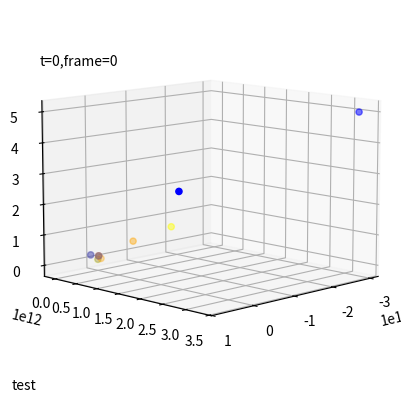

Python code for this plot:
import matplotlib.pyplot as plt
import numpy as np
import time
import matplotlib.animation as animation
from scipy.spatial.transform import Rotation as R
import math

#https://nssdc.gsfc.nasa.gov/planetary/factsheet/
#https://ssd.jpl.nasa.gov/sats/elem/#legend

# started = time.time()

#NOTES:
#Some planets behave strangely if the integration step is to large. This is the case of the moons of mars "phobos" and "deimos"
#when, for example, the step is set to 86400 (that is, a single earth day). Due to the fact that the orbit of mars' moons last less
#than a day this large integration step may result in an inaccurate way to depict the orbit

#Gravitational constant
G=6.67*1e-11

#USEFUL PARAMETERS
number_of_bodies = 12
draw_limit = 365
repeat_integration = 10
instant=0
step=8640.00
computation_time=0
animation_time=0

#initial data (coordinates and velocities) of the system of planets. Every planet begins at its perihelion and with its
#maximum velocity
AU = 149597870700
mercury_dist = 0.307499*AU
venus_dist = 0.718440*AU
earth_dist = 147098450000
moon_earth_dist = 362600000
mars_dist = 1.3814*AU
phobos_mars_dist = 9234420
deimos_mars_dist = 23455500
jupiter_dist = 4.9506*AU
saturn_dist = 9.0412*AU
uranus_dist = 18.2861*AU
neptune_dist = 29.81*AU

distances = [0,mercury_dist,venus_dist,earth_dist,earth_dist+moon_earth_dist,mars_dist,mars_dist+phobos_mars_dist,mars_dist+deimos_mars_dist,
             jupiter_dist,saturn_dist,uranus_dist,neptune_dist]

mercury_speed = 58970
venus_speed = 35260
earth_speed = 30290
moon_earth_speed = 1082
mars_speed = 26500
phobos_mars_speed = 2138 #may be wrong
deimos_mars_speed = 1351.3 #may be wrong
jupiter_speed = 13720
saturn_speed = 10140
uranus_speed = 7130
neptune_speed = 5470

#The data for every planet is initially arranged as a vector of coordinates where only the first one is different from zero, 
#that is all the planets are originally allgigned on the x axis. For example mercury is [mercury_dist,0,0], venus is [venus_dist,0,0].
#the moon is [earth_dist+moon_earth_dist,0,0] because its orbital parameters are defined relatively to the Earth. A similar reasoning
#is purused for the speed of each planet, which is originally directed along the y axis, that is, tangentially to the orbit's
#perihelion: for example mercury is [0,mercury_speed,0].
#For each planet a rotation is defined to rotate the initial conditions according to the orbital parameters defining the orbit
#orientation: (Longitude of ascending node, inclination, argument of perihelion)
mercury_rotation = R.from_euler("ZYX",[48.331,-3.38,29.124],degrees=True)
mercury_rotated = list(mercury_rotation.apply([mercury_dist,0,0]))
mercury_speed_rotated = list(mercury_rotation.apply([0,mercury_speed,0]))
mercury_z = mercury_rotated[2]

venus_rotation = R.from_euler("ZYX",[76.680,-3.86,54.884],degrees=True)
venus_rotated = list(venus_rotation.apply([venus_dist,0,0]))
venus_speed_rotated = list(venus_rotation.apply([0,venus_speed,0]))
venus_z = venus_rotated[2]

earth_rotation = R.from_euler("ZYX",[-11.26064,-7.155,	114.20783],degrees=True)
earth_rotated = list(earth_rotation.apply([earth_dist,0,0]))
earth_speed_rotated = list(earth_rotation.apply([0,earth_speed,0]))
moon_rotated = list(earth_rotation.apply([earth_dist+moon_earth_dist,0,0]))
moon_speed_rotated = list(earth_rotation.apply([0,earth_speed+moon_earth_speed,0]))
earth_z=earth_rotated[2]

mars_rotation = R.from_euler("ZYX",[49.57854,-5.65,	286.5],degrees=True)
mars_rotated = list(mars_rotation.apply([mars_dist,0,0]))
mars_speed_rotated = list(mars_rotation.apply([0,mars_speed,0]))
phobos_rotated = list(mars_rotation.apply([mars_dist+phobos_mars_dist,0,0]))
phobos_speed_rotated = list(mars_rotation.apply([0,mars_speed+phobos_mars_speed,0]))
deimos_rotated = list(mars_rotation.apply([mars_dist+deimos_mars_dist,0,0]))
deimos_speed_rotated = list(mars_rotation.apply([0,mars_speed+deimos_mars_speed,0]))
mars_z=mars_rotated[2]

jupiter_rotation = R.from_euler("ZYX",[100.464,-6.09,273.867],degrees=True)
jupiter_rotated = list(jupiter_rotation.apply([jupiter_dist,0,0]))
jupiter_speed_rotated = list(jupiter_rotation.apply([0,jupiter_speed,0]))
jupiter_z=jupiter_rotated[2]

saturn_rotation = R.from_euler("ZYX",[113.665,-5.51,339.392],degrees=True)
saturn_rotated = list(saturn_rotation.apply([saturn_dist,0,0]))
saturn_speed_rotated = list(saturn_rotation.apply([0,saturn_speed,0]))
saturn_z=saturn_rotated[2]

uranus_rotation = R.from_euler("ZYX",[	74.006,-6.48,96.998857],degrees=True)
uranus_rotated = list(uranus_rotation.apply([uranus_dist,0,0]))
uranus_speed_rotated = list(uranus_rotation.apply([0,uranus_speed,0]))
uranus_z=uranus_rotated[2]

neptune_rotation = R.from_euler("ZYX",[131.783,-6.43,273.187],degrees=True)
neptune_rotated = list(neptune_rotation.apply([neptune_dist,0,0]))
neptune_speed_rotated = list(neptune_rotation.apply([0,neptune_speed,0]))
neptune_z=neptune_rotated[2]

zs = [0,mercury_z,venus_z,earth_z,earth_z,mars_z,mars_z,mars_z,jupiter_dist,saturn_dist,uranus_dist,neptune_dist]

allowed_planets = [1,2,3,5,8,9,10,11]#Index of "real planets" (excluding moons and the sun)
names = ["Sun","Mercury","Venus","Earth","Moon","Mars","Phobos","Deimos","Jupiter","Saturn","Uranus","Neptune"]
years = [0,0,0,0,0,0,0,0,0,0,0,0]#number of revolutions around the sun for each body
displacements_r = [[],[],[],[],[],[],[],[],[],[],[],[]]#displacements from the initial position for each body
delta_theta = [[],[],[],[],[],[],[],[],[],[],[],[]]#angle between the initial position and the actual position for each body
delta_r = [[],[],[],[],[],[],[],[],[],[],[],[]]
initial_positions = [[0,0,0],mercury_rotated,venus_rotated,earth_rotated,moon_rotated,mars_rotated,phobos_rotated,deimos_speed_rotated,
                     jupiter_rotated,saturn_rotated,uranus_rotated,neptune_rotated]

init_data = list(list([0,0,0])+mercury_rotated+venus_rotated+earth_rotated+moon_rotated+mars_rotated+phobos_rotated+deimos_rotated+jupiter_rotated+saturn_rotated+uranus_rotated+neptune_rotated
+list([0,0,0])+mercury_speed_rotated+venus_speed_rotated+earth_speed_rotated+moon_speed_rotated+mars_speed_rotated+phobos_speed_rotated+deimos_speed_rotated+jupiter_speed_rotated+saturn_speed_rotated+uranus_speed_rotated+neptune_speed_rotated)

#Masses of the bodies
sun_mass = 1.9891*1e30
earth_mass = 5.972168*1e24
moon_mass = 7.342*1e22
mercury_mass = 0.055*earth_mass
venus_mass = 0.815*earth_mass
mars_mass = 0.107*earth_mass
phobos_mass = 1.060*1e16
deimos_mass = 1.51*1e15
jupiter_mass = 317.8*earth_mass
saturn_mass = 95.159*earth_mass
uranus_mass = 14.536*earth_mass
neptune_mass = 17.147*earth_mass
pars = [sun_mass,mercury_mass,venus_mass,earth_mass,moon_mass,mars_mass,phobos_mass,deimos_mass,jupiter_mass,saturn_mass,uranus_mass,neptune_mass]

#FOR ANIMATION PURPOSE:
#current planet on which the plot is centered
current_body=0
#current values used to define axes limits as "position of the current planet"+-"current_limits[index]"
current_limits = [1.33*neptune_dist,1.33*neptune_dist,1.33*neptune_z]

#Slicing (coordinates only) of the initial data which is later useful 
actual_data=[[[init_data[0+3*i],init_data[1+3*i],init_data[2+3*i]] for i in range(0,number_of_bodies)]]

#Set up for the animation
fig = plt.figure()
ax = fig.add_subplot(projection="3d")
ax.view_init(elev=10,azim=45)

#Scatter points at the bodies' positions
graph = ax.scatter([init_data[0+3*i] for i in range(0,number_of_bodies)],
                   [init_data[1+3*i] for i in range(0,number_of_bodies)],
                   [init_data[2+3*i] for i in range(0,number_of_bodies)],
                   c=["Yellow","Gray","Orange","Blue","Gray","Red","Gray","Gray","Orange","Yellow","Blue","Blue"])

#Definitiion of the event used to change view in the animation. If the right key is pressed the animation switches
#to the desired body, updating the axes limits consequently
def onclick(event):
    global current_body,current_limits
    allowed =['0','1','2','3','4','a','5','6','7','b','8','9','A','B']
    if(event.key in allowed):
        print(event.key)
        if(event.key=='0'):#Sun
            current_body = int(event.key)
            current_limits = [1.33*neptune_dist,1.33*neptune_dist,1.33*neptune_z]
        elif(event.key=='1'):#Mercury
            current_body = int(event.key)
            current_limits = [1.33*mercury_dist,1.33*mercury_dist,1.33*mercury_z]
        elif(event.key=='2'):#Venus
            current_body = int(event.key)
            current_limits = [1.33*venus_dist,1.33*venus_dist,1.33*venus_z]
        elif(event.key=='3'):#Earth
            current_body = int(event.key)
            current_limits = [1.33*earth_dist,1.33*earth_dist,1.33*earth_z]
        elif(event.key=='4'):#Moon
            current_body = int(event.key)
            current_limits = [1.33*moon_earth_dist,1.33*moon_earth_dist,1.33*earth_z]
        elif(event.key=='a'):#Earth-Moon center of mass
            current_body=-1
            current_limits = [1.33*moon_earth_dist,1.33*moon_earth_dist,1.33*earth_z]
        elif(event.key=='5'):#Mars
            current_body = int(event.key)
            current_limits = [1.33*mars_dist,1.33*mars_dist,1.33*mars_z]
        elif(event.key=='6'):#Phobos
            current_body = int(event.key)
            current_limits = [1.33*phobos_mars_dist,1.33*phobos_mars_dist,1.33*mars_z]
        elif(event.key=='7'):#Deimos
            current_body = int(event.key)
            current_limits = [1.33*deimos_mars_dist,1.33*deimos_mars_dist,1.33*mars_z]
        elif(event.key=='b'):#Phobos-Deimos_Mars center of mass
            current_body = -2
            current_limits = [1.33*deimos_mars_dist,1.33*deimos_mars_dist,1.33*mars_z]
        elif(event.key=='8'):#Jupiter
            current_body = int(event.key)
            current_limits = [1.33*jupiter_dist,1.33*jupiter_dist,1.33*jupiter_z]
        elif(event.key=='9'):#Saturn
            current_body = int(event.key)
            current_limits = [1.33*saturn_dist,1.33*saturn_dist,1.33*saturn_z]
        elif(event.key=='A'):#Uranus
            current_body = 10
            current_limits = [1.33*uranus_dist,1.33*uranus_dist,1.33*uranus_z]
        elif(event.key=='B'):#Neptune
            current_body = 11
            current_limits = [1.33*neptune_dist,1.33*neptune_dist,1.33*neptune_z]


cid = fig.canvas.mpl_connect('key_press_event', onclick)

#This is just a variation of the onclick function, for the purpose of building an animation which switches between the different 
#planets without an external input
def switch_planet(key):
    global current_body,current_limits
    print(key)
    if(key==0):#Sun
        current_body = 0
        current_limits = [1.33*neptune_dist,1.33*neptune_dist,1.33*neptune_z]
    elif(key==1):#Mercury
        current_body = 1
        current_limits = [1.33*mercury_dist,1.33*mercury_dist,1.33*mercury_z]
    elif(key==2):#Venus
        current_body = 2
        current_limits = [1.33*venus_dist,1.33*venus_dist,1.33*venus_z]
    elif(key==3):#Earth
        current_body = 3
        current_limits = [1.33*earth_dist,1.33*earth_dist,1.33*earth_z]
    elif(key==4):#Moon
        current_body = 4
        current_limits = [1.33*moon_earth_dist,1.33*moon_earth_dist,1.33*earth_z]
    elif(key==5):#Earth-Moon center of mass
        current_body=-1
        current_limits = [1.33*moon_earth_dist,1.33*moon_earth_dist,1.33*earth_z]
    elif(key==6):#Mars
        current_body = 5
        current_limits = [1.33*mars_dist,1.33*mars_dist,1.33*mars_z]
    elif(key==7):#Phobos
        current_body = 6
        current_limits = [1.33*phobos_mars_dist,1.33*phobos_mars_dist,1.33*mars_z]
    elif(key==8):#Deimos
        current_body = 7
        current_limits = [1.33*deimos_mars_dist,1.33*deimos_mars_dist,1.33*mars_z]
    elif(key==9):#Phobos-Deimos_Mars center of mass
        current_body = -2
        current_limits = [1.33*deimos_mars_dist,1.33*deimos_mars_dist,1.33*mars_z]
    elif(key==10):#Jupiter
        current_body = 8
        current_limits = [1.33*jupiter_dist,1.33*jupiter_dist,1.33*jupiter_z]
    elif(key==11):#Saturn
        current_body = 9
        current_limits = [1.33*saturn_dist,1.33*saturn_dist,1.33*saturn_z]
    elif(key==12):#Uranus
        current_body = 10
        current_limits = [1.33*uranus_dist,1.33*uranus_dist,1.33*uranus_z]
    elif(key==13):#Neptune
        current_body = 11
        current_limits = [1.33*neptune_dist,1.33*neptune_dist,1.33*neptune_z]

#Function that implements the possibility of zooming in and out by scrolling with the mouse
def on_scroll(event):
    # print(event.button, event.step)
    increment = event.step
    scale = 0

    for i in range(0,2):
        if(i!=2):
            scale = increment * distances[current_body]/10
        else:
            scale = increment * zs[current_body]/10

        if(scale>current_limits[i] and event.button=="down"):
            print("Cannot scale")
        else:
            current_limits[i]+=scale

fig.canvas.mpl_connect('scroll_event', on_scroll)

#function calculating the angle between two vectors
def angle(v_1,v_2):
    v_1=v_1/np.linalg.norm(v_1)
    v_2=v_2/np.linalg.norm(v_2)
    return np.arccos(np.clip(np.dot(v_1, v_2), -1.0, 1.0))*180/math.pi

#function which returns a three dimensional vecto containing the current coordinates of a specific body
def planet_vector(index):
    return [init_data[0+3*index],init_data[1+3*index],init_data[2+3*index]]

def planet_velocity(index):
    return [init_data[0+3*(index+number_of_bodies)],init_data[1+3*(index+number_of_bodies)],init_data[2+3*(index+number_of_bodies)]]

def COM(planet_indexes):
    total_mass=0
    center_of_mass=0
    for i in planet_indexes:
        total_mass+=pars[i]
        center_of_mass+=pars[i]*np.array(planet_vector(i))
    return center_of_mass/total_mass

additional_text=""

#Function to call in the animation later. It updates the axes when the user wants to change view. The array "init_data"
#is the one which is later updated in the animation.
def center_on_planet(planet_index,limits,string):
    global additional_text
    additional_text = ""
    if(planet_index==-1):
        # total_mass = pars[3]+pars[4]
        # center_of_mass = (pars[3]/total_mass)*np.array(planet_vector(3))+(pars[4]/total_mass)*np.array(planet_vector(4))
        center_of_mass = COM([3,4])
        ax.set(xlim3d=(center_of_mass[0]-limits[0], center_of_mass[0]+limits[0]))
        ax.set(ylim3d=(center_of_mass[1]-limits[1], center_of_mass[1]+limits[1]))
        ax.set(zlim3d=(center_of_mass[2]-limits[2], center_of_mass[2]+limits[2]))
        # string+="\nEarth-Moon COM: ({:.3E},{:.3E},{:.3E})".format(center_of_mass[0]/AU,center_of_mass[1]/AU,center_of_mass[2]/AU)
        additional_text+= "Earth-Moon COM: ({:.3E},{:.3E},{:.3E})".format(center_of_mass[0]/AU,center_of_mass[1]/AU,center_of_mass[2]/AU)
    elif(planet_index==-2):
        # total_mass = pars[5]+pars[6]+pars[7]
        # center_of_mass = (pars[5]/total_mass)*np.array(planet_vector(5))+(pars[6]/total_mass)*np.array(planet_vector(6))+(pars[7]/total_mass)*np.array(planet_vector(7))
        center_of_mass=COM([5,6,7])
        ax.set(xlim3d=(center_of_mass[0]-limits[0], center_of_mass[0]+limits[0]))
        ax.set(ylim3d=(center_of_mass[1]-limits[1], center_of_mass[1]+limits[1]))
        ax.set(zlim3d=(center_of_mass[2]-limits[2], center_of_mass[2]+limits[2]))
        # string+="\nMars with moons COM: ({:.3E},{:.3E},{:.3E})".format(center_of_mass[0]/AU,center_of_mass[1]/AU,center_of_mass[2]/AU)
        additional_text+= "Mars with moons COM: ({:.3E},{:.3E},{:.3E})".format(center_of_mass[0]/AU,center_of_mass[1]/AU,center_of_mass[2]/AU)
    else:
        #update of the axes
        ax.set(xlim3d=(init_data[0+3*planet_index]-limits[0], init_data[0+3*planet_index]+limits[0]))
        ax.set(ylim3d=(init_data[1+3*planet_index]-limits[1], init_data[1+3*planet_index]+limits[1]))
        ax.set(zlim3d=(init_data[2+3*planet_index]-limits[2], init_data[2+3*planet_index]+limits[2]))

        # string+="\n"+names[planet_index]
        additional_text += names[planet_index]
        # string+="({:.3E},{:.3E},{:.3E})".format(init_data[0+3*planet_index]/AU,init_data[1+3*planet_index]/AU,init_data[2+3*planet_index]/AU)
        additional_text += "({:.3E},{:.3E},{:.3E})".format(init_data[0+3*planet_index]/AU,init_data[1+3*planet_index]/AU,init_data[2+3*planet_index]/AU)
        dist=np.linalg.norm(np.array(planet_vector(planet_index))
                            -np.array(planet_vector(0)))
        if(planet_index in allowed_planets):
            # string+="\nDistance from the sun= {:.3E}".format(np.linalg.norm(delta_r[planet_index][1])/AU)
            additional_text+="\nDistance from the sun= {:.3E}".format(np.linalg.norm(delta_r[planet_index][1])/AU)
        
        if(planet_index in allowed_planets):
            # string+="\nAngle= {:.3f}".format(delta_theta[planet_index][1])
            additional_text+="\nAngle= {:.3f}".format(delta_theta[planet_index][1])
            # if(len(delta_theta[planet_index])==3):
            #     #The angular speed is caclulated like Δtheta/Δt
            #     momentum = pars[planet_index]*(np.linalg.norm(planet_vector(planet_index))**2)*np.abs(delta_theta[planet_index][2]-delta_theta[planet_index][1])/float(step)
            #     string+="\nAngular momentum= {:.5E}".format(momentum)
    return string

#function which collects useful information about the orbits, to be later used in other functions
def study_orbits():
    for i in allowed_planets:
        #Save the current displacement for the i_th planet
        displacements_r[i].append(np.linalg.norm(np.array(initial_positions[i])-np.array(planet_vector(i))))
        #Save the current angle for the i_th planet
        delta_theta[i].append(angle(np.array(planet_vector(i))-np.array(planet_vector(0)),initial_positions[i]))
        #distances from the sun
        delta_r[i].append(np.array(planet_vector(i))-np.array(planet_vector(0)))
        if(len(delta_theta[i])==4):
            #only three subsequent values are stored for the angle
            delta_theta[i].remove(delta_theta[i][0])
        if(len(delta_r[i])==3):
            #only two subsequent values are stored for the angle
            delta_r[i].remove(delta_r[i][0])
        if(len(displacements_r[i])==4):
            #only three subsequent values are stored for the displacement
            displacements_r[i].remove(displacements_r[i][0])
        #These two condition seem to work in the same way, that is searching for a minimum of the angle or for a minimum of the displacement
        # if(len(displacements_r[i])==3 and displacements_r[i][1]<displacements_r[i][2] and displacements_r[i][0]>displacements_r[i][1]):
        if(len(delta_theta[i])==3 and delta_theta[i][1]<delta_theta[i][2] and delta_theta[i][0]>delta_theta[i][1]):
            years[i]+=1
            print("Minimum dispacement: {}".format(displacements_r[i][1]))
            print(names[i]+"Period #{}: {}".format(years[i],instant/86400))

plots=[]
for i in range(0,number_of_bodies):
    plot=ax.plot(init_data[0+3*i],init_data[1+3*i],init_data[2+3*i],linewidth=.5,color="gray")[0]
    plots.append(plot)

data = ax.text2D(0.05, 0.85, "t={},frame={}".format(instant,0), transform=ax.transAxes)
planet_name = ax.text2D(-0.1,-0.1, "test")

def rk4(t, timestep,vars,pars,funcs):
    k1=[]
    k2=[]
    k3=[]
    k4=[]
    temp=[]
    for i in range(0,len(vars)):
        k1.append(timestep*funcs[i](t,vars,pars))

    for i in range(0,len(vars)):
        temp.append(vars[i]+k1[i]/2.)

    for i in range(0,len(vars)):
        k2.append(timestep*funcs[i](t+timestep/2.,temp,pars))

    for i in range(0,len(vars)):
        temp[i]=vars[i]+k2[i]/2.

    for i in range(0,len(vars)):
        k3.append(timestep*funcs[i](t+timestep/2.,temp,pars))

    for i in range(0,len(vars)):
        temp[i]=vars[i]+k3[i]

    for i in range(0,len(vars)):
        k4.append(timestep*funcs[i](t+timestep,temp,pars))

    for i in range(0,len(vars)):
        vars[i]+=(k1[i]+2*k2[i]+2*k3[i]+k4[i])/6.

    return vars

def f_vel(i,axis,masses,vars):
    planet_coords = [[vars[0+3*i],vars[1+3*i],vars[2+3*i]] for i in range(0,number_of_bodies)]

    ret = 0.0
    den = 0.0
    for j in range(0,number_of_bodies):
        if(j==i):
            continue
        den = (planet_coords[i][0] - planet_coords[j][0])**2 + (planet_coords[i][1] - planet_coords[j][1])**2 + (planet_coords[i][2] - planet_coords[j][2])**2
        den = den**1.5
        ret -= masses[j]*G*(planet_coords[i][axis] - planet_coords[j][axis])/den
    return ret

def f_coord(i,axis,masses,vars):
    planet_vels = [[vars[0+3*i],vars[1+3*i],vars[2+3*i]] for i in range(number_of_bodies,2*number_of_bodies)]
    return planet_vels[i][axis]

def total_energy(masses, vars):
    planet_coords = [np.array([vars[0+3*i],vars[1+3*i],vars[2+3*i]]) for i in range(0,number_of_bodies)]
    planet_vels = [np.array([vars[0+3*i],vars[1+3*i],vars[2+3*i]]) for i in range(number_of_bodies,2*number_of_bodies)]

    #computation of the total kinetic energy
    tot_kinetic = 0
    for i in range(0,number_of_bodies):
        tot_kinetic += .5*masses[i]*(np.linalg.norm(planet_vels[i])**2)

    #computation of the total potential energy
    tot_potential = 0
    for i in range(0,number_of_bodies):
        for j in range(0,number_of_bodies):
            if(j==i):
                continue
            tot_potential-=.5*(G*masses[i]*masses[j]/np.linalg.norm(planet_coords[i]-planet_coords[j]))
    
    return (tot_kinetic+tot_potential)

def total_angular_momentum():
    L=0
    for planet_index in range(number_of_bodies):
        if(len(delta_r[planet_index])==2):
            velocity = (delta_r[planet_index][1]-delta_r[planet_index][0])/step
            radius = delta_r[planet_index][1]
            L += np.cross(radius,pars[planet_index]*velocity)

    return L

funcs=[]

#The functions f_coord and f_vel are created as a general template for the functions used in numerical integration to "update"
#the value of the variables (which in this case are the components of the position or the componenents of the speed of the different)
#planets. These loops serve as a specialization of those functions so that the specifics axis and the specific planet are set.
#It is important to add the commands i=i and axis=axis, even though I still do not understand how those command work, otherwise
#all the stored lambdas will share the last used value in the loop ranges
for i in range(0,number_of_bodies):
    for axis in range(0,3):
        func = lambda t,vars,pars,i=i,axis=axis: f_coord(i,axis,pars,vars)
        funcs.append(func)

for i in range(0,number_of_bodies):
    for axis in range(0,3):
        func = lambda t,vars,pars,i=i,axis=axis: f_vel(i,axis,pars,vars)
        funcs.append(func)

plt.rcParams['text.usetex'] = True

count = -1

def update(frame):
    global instant,init_data,computation_time,animation_time,count,additional_text
    #the outer loop is simply a repetition of the integration more times. By integrating more steps before plotting the animation can
    #be made faster
    start = time.time()
    for j in range(0,repeat_integration):
        #here the data regarding positions and velocities is updated
        init_data=rk4(instant,step,init_data,pars,funcs)
        #here the data about the positions is stored in a different array, which keeps tracks of the trajectories, that is the
        #subsequent positions of each planet at each instant of time
        actual_data.append([[init_data[0+3*i],init_data[1+3*i],init_data[2+3*i]].copy() for i in range(0,number_of_bodies)])

        #if the number of points in the trajectory is above a certain limit the first one is removed
        if(len(actual_data)>draw_limit):
            actual_data.remove(actual_data[0])
        instant=instant+step
        study_orbits()
    
    computation_time += time.time()-start

    start = time.time()
    graph._offsets3d = ([init_data[0+3*i] for i in range(0,number_of_bodies)],
                   [init_data[1+3*i] for i in range(0,number_of_bodies)],
                   [init_data[2+3*i] for i in range(0,number_of_bodies)])

    bodies = [[] for i in range(0,number_of_bodies)]
    #for simplicity, due to the fact that the 3 plots in the figure refer to the 3 planets, here the data of the trajectories
    #is separated into three different arrays, which are all stored into the array "bodies". 
    for i in range(0,len(actual_data)):
        for j in range(0,number_of_bodies):
            bodies[j].append(actual_data[i][j].copy())
    
    for i in range(0,number_of_bodies):
        np_arr=np.array(bodies[i])
        #Each bodies[something] is a trajectory whose data is later unpacked (I do not know if this is the right word)
        #to update the plots
        plots[i].set_data(np_arr[:len(np_arr), :2].T)
        plots[i].set_3d_properties(np_arr[:len(np_arr), 2])

    animation_time += time.time()-start

    string = "Day={:.3f}\n".format(instant/86400) +r'$E_{\text{tot}}$' + "={:.5E}\nComputation time={:.3f}s, Animation time={:.3f}s".format(
        total_energy(pars,init_data),computation_time,animation_time)
    
    string=center_on_planet(current_body,current_limits,string)
    string += "\n"+r'$L_{\text{tot}}$' + " = {}".format(total_angular_momentum())
    string += "\n"+r'$\vert L_{\text{tot}}\vert$' + " = {:.7E}".format(np.linalg.norm(total_angular_momentum()))
    data.set_text(string)
    planet_name.set_text(additional_text)
    return (plots,data,planet_name)

        
ani = animation.FuncAnimation(fig=fig, func=update, frames=1050, interval=1)
plt.show()
# ani.save(filename="all_planets.gif", writer="imagemagick")